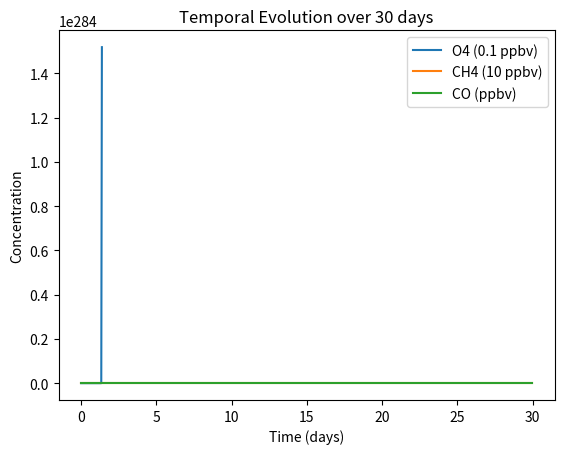

The matplotlib source for this figure:
import numpy as np
import matplotlib.pyplot as plt

# Provided
box_length = 1000 # meters
box_volume = box_length**3 # cubic meters
box_to_cm = 1e15
Navo = 6.02e26 # molec/kmol
rho = 1.0 # kg/m^3
Mair = 29.0 # kg/kmol
P_ocean = 0.0 # kgN/day
P_land = 0.1 # kgN/day
VMR = 10/1e12 # pptv
timestep = 3600 # seconds so one hour
L = 1/216000 # 1/s
T = 293 # K
M_N = 14.0 # kg/kmol
M_H = 1 # kg/kmol
M_C = 12 # kg/kmol
M_O = 16 # kg/kmol
P_CO_land = 12
P_CH4_land = 0.24

L = 1/216000 # 1/s

# Timestep
time = np.arange(0, 30*24*3600, timestep) # 30 days

cair = rho / Mair * Navo * (1/1e6) # molec/m^3

k1 = 3.e-12 * np.exp(-1500/T)
k2 = 5e-3
k3 = 5.1e-12 * np.exp(210/T)
k4 = 1.57e-13 + cair * 3.54e-33
k5 = 1.85e-20 * np.exp(2.82*np.log(T)-987/T)
k6 = 3.3e-12 * np.exp(-270/T)
k7 = 1e-14 * np.exp(-490/T)
k8 = 1.7e-12 * np.exp(-940/T)

# CO intial
VMR_CO = 140/1e9 # ppbv
CO_concentration_0 = VMR_CO * Navo * rho / (Mair * 1e6) # molec/cm^3


# CH4 initial
VMR_CH4 = 1900/1e9 # ppbv
CH4_concentration_0 = VMR_CH4 * Navo * rho / (Mair * 1e6) # molec/cm^3

# O3 initial
VMR_O3 = 45/1e9 # ppbv
O3_concentration_0 = VMR_O3 * Navo * rho / (Mair * 1e6) # molec/cm^3

# OH constant
OH_concentration_constant = 1.5e6 # molec/cm^3

# HO2 constant
HO2_concentration_constant = 450e6 # molec/cm^3

# O initial
O_concentration_0 = O3_concentration_0 * 5e-6

# CO loss
# Initialize CO array with zeros
CO_concentration = np.zeros(len(time))
CO_concentration[0] = CO_concentration_0
# Initialize CO array with zeros ppbv
#CO_concentration_ppbv = np.zeros(len(time))
#CO_concentration_ppbv[0] = CO_concentration[0] * (Navo * rho / (Mair * 1e6)) * 1e9 # molec/cm^3

#Production term
P4 = P_CO_land * Navo / ((M_C+M_O) * 24 * timestep * box_to_cm)


# Numerical solution using semi-implicit Euler scheme
for i in range(len(time)-1):
    L4 = k4 * OH_concentration_constant
    if i*timestep <= 10*24*3600:
        P_CO = 0
    else:
        P_CO = P4
    CO_concentration[i+1] = (CO_concentration[i] + P_CO * timestep) / (1 + L4*timestep)
    #CO_concentration_ppbv[i+1] =  CO_concentration[i+1] * (Navo * rho / (Mair * 1e6)) * 1e9 # molec/cm^3

# CH4 loss
# Initialize CH4 array with zeros
CH4_concentration = np.zeros(len(time))
CH4_concentration[0] = CH4_concentration_0

#Production term
P5 = P_CH4_land * Navo / ((M_C+(M_H*4)) * 24 * timestep * box_to_cm)

# Numerical solution using semi-implicit Euler scheme
for i in range(len(time)-1):
    L5 = k5 * OH_concentration_constant
    if i*timestep <= 10*24*3600:
        P_CO = 0
    else:
        P_CO = P5
    CH4_concentration[i+1] = (CH4_concentration[i] + P_CO * timestep) / (1 + L5 *timestep)

# [redacted]
#L = k6 * NO_concentration * HO2_concentration_constant
#P = NO_concentration * OH_concentration_constant * O3_concentration

P_land_new = P_land * Navo / (M_N * 24 * timestep * box_to_cm)

NOx_concentration_0 = VMR * Navo * rho / (Mair * 1e6) # molec/cm^3

# Initialize NOx_total array with zeros
NOx_concentration = np.zeros(len(time))
NOx_concentration[0] = NOx_concentration_0

# Numerical solution using semi-implicit Euler scheme
for i in range(len(time)-1):
    if i*timestep <= 10*24*3600:
        P = P_ocean
    else:
        P = P_land_new
    NOx_concentration[i+1] = (NOx_concentration[i] + P*timestep) / (1 + L*timestep)


# Initialize O3, O and NO array with zeros
O3_concentration = np.zeros(len(time))
O3_concentration[0] = O3_concentration_0

O_concentration = np.zeros(len(time))
O_concentration[0] = O_concentration_0

NO_concentration_0 = NOx_concentration_0 /((k2 + k3 * O_concentration_0)/(k2 + k3*O_concentration_0 + k1 * O3_concentration_0))
NO_concentration = np.zeros(len(time))
NO_concentration[0] = NO_concentration_0


P_O3 = np.zeros(len(time))
P_O3[0] = k6* O3_concentration[0] * OH_concentration_constant * NO_concentration[0]

L7 = k7 * HO2_concentration_constant
L8 = k8 * OH_concentration_constant
LO3 = L7+L8
# Numerical solution using semi-implicit Euler scheme
for i in range(len(time)-1):
    O_concentration[i] = O3_concentration[i] * 5e-6
    NO_concentration[i] = NOx_concentration[i] /((k2 + k3 * O_concentration[i])/(k2 + k3*O_concentration[i] + k1 * O3_concentration[i]))
    P_O3[i] = k6 * O3_concentration[i] * OH_concentration_constant * NO_concentration[i]
    O3_concentration[i+1] = (O3_concentration[i] + P_O3[i] * timestep) / (1 + LO3*timestep)


plt.plot(time/(24*3600), np.array(O3_concentration * 1e10 * rho / (1/Mair *1/1e6 *Navo)), label='O4 (0.1 ppbv)')
plt.plot(time/(24*3600), np.array(CH4_concentration* 1e8 * rho / (1/Mair *1/1e6 *Navo)), label='CH4 (10 ppbv)')
plt.plot(time/(24*3600), np.array(CO_concentration* 1e9 * rho / (1/Mair *1/1e6 *Navo)), label='CO (ppbv)')
plt.xlabel('Time (days)')
plt.ylabel('Concentration')
plt.title('Temporal Evolution over 30 days')
plt.legend()
plt.show()
